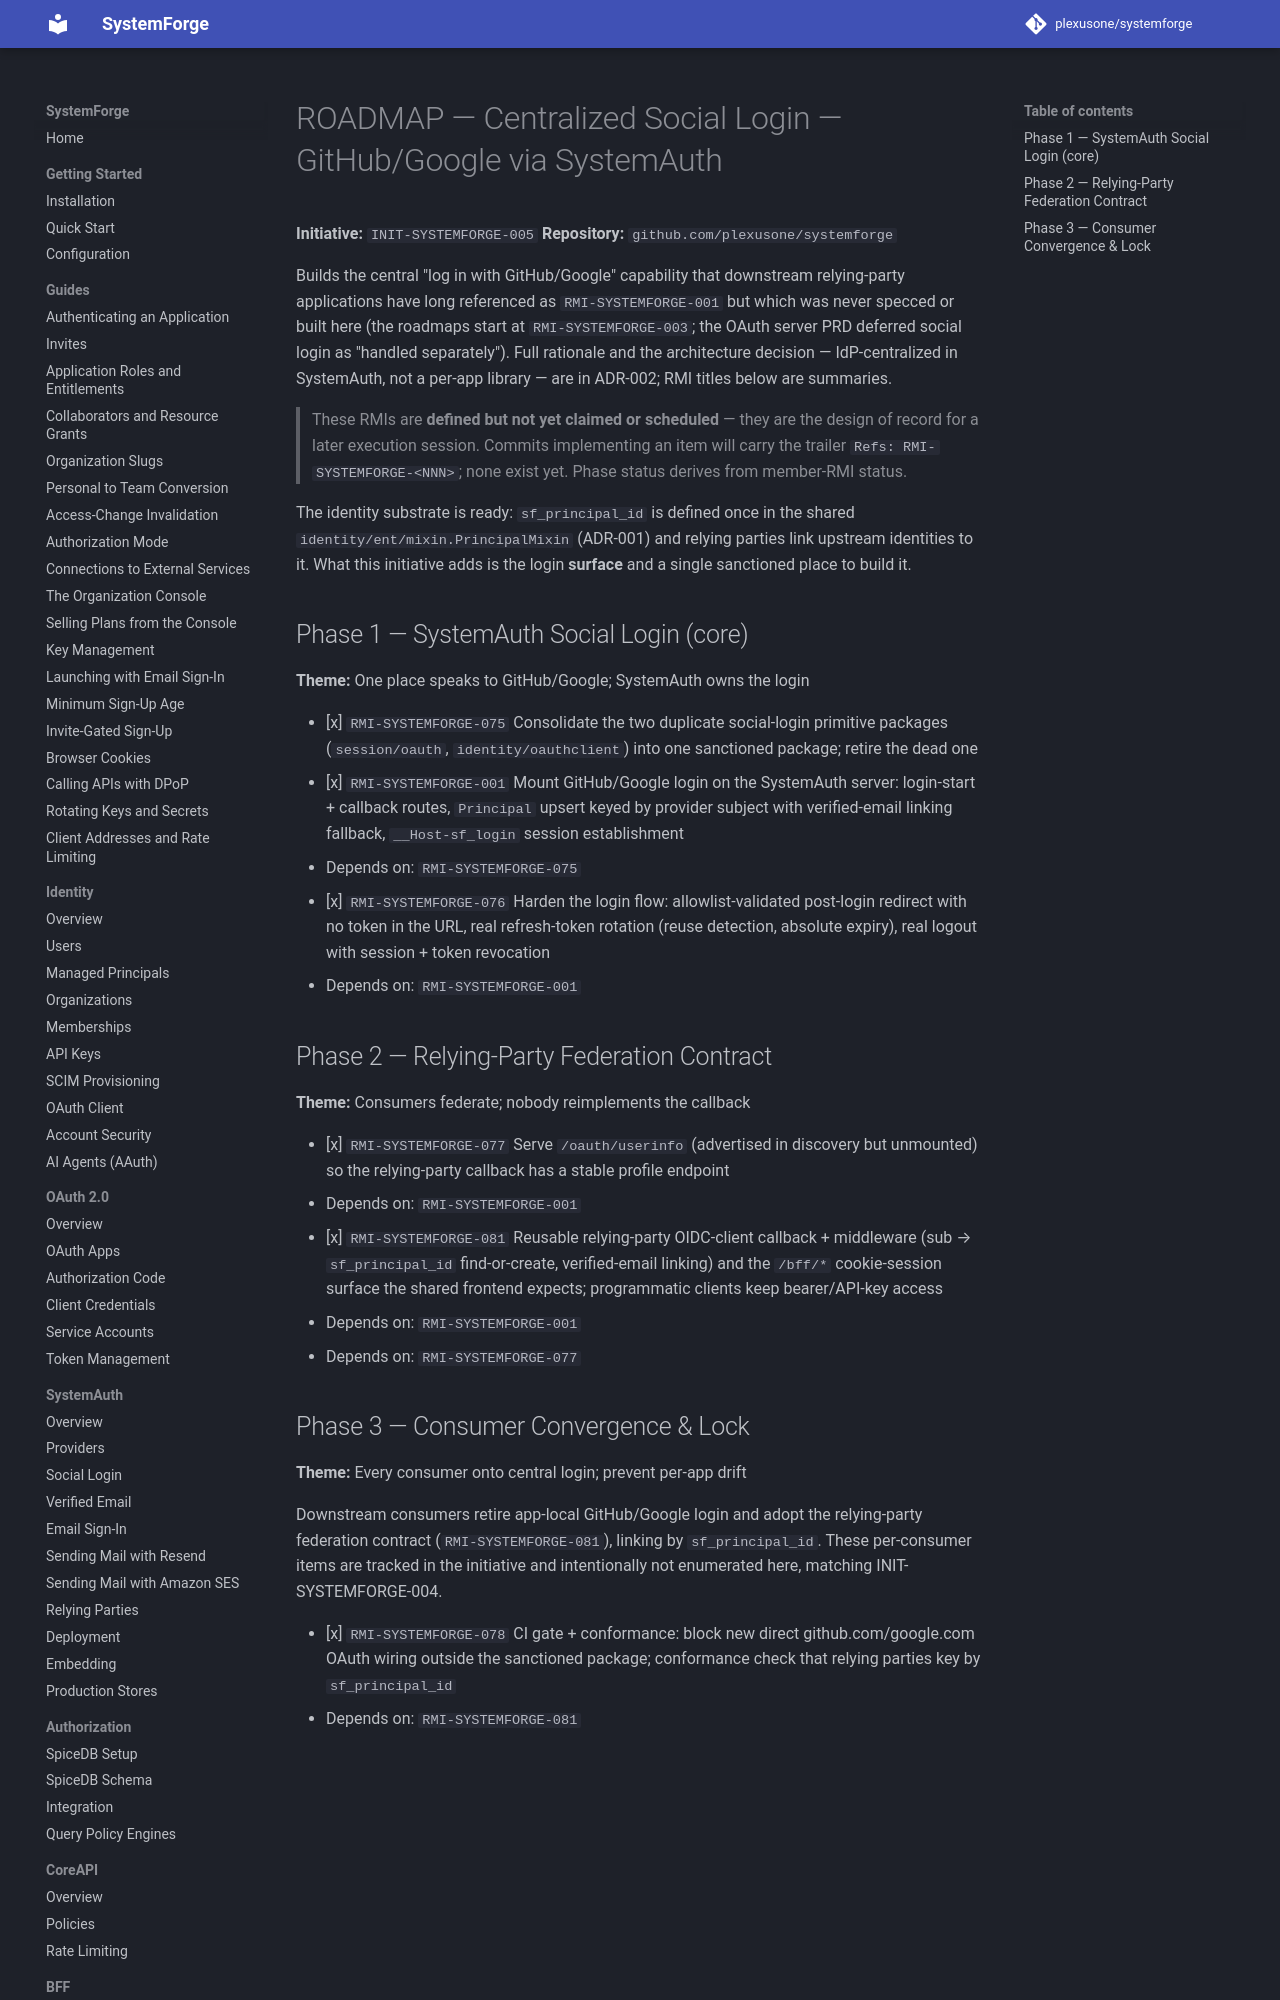

repository: plexusone/systemforge · page: specs/initiatives/INIT-SYSTEMFORGE-005/ROADMAP/index.html · generator: mkdocs

# ROADMAP — Centralized Social Login — GitHub/Google via SystemAuth

**Initiative:** `INIT-SYSTEMFORGE-005`
**Repository:** `github.com/plexusone/systemforge`

Builds the central "log in with GitHub/Google" capability that downstream
relying-party applications have long referenced as `RMI-SYSTEMFORGE-001` but
which was never specced or built here (the roadmaps start at
`RMI-SYSTEMFORGE-003`; the OAuth server PRD deferred social login as "handled
separately"). Full rationale and the architecture decision — IdP-centralized in
SystemAuth, not a per-app library — are in ADR-002; RMI titles below are
summaries.

> These RMIs are **defined but not yet claimed or scheduled** — they are the
> design of record for a later execution session. Commits implementing an item
> will carry the trailer `Refs: RMI-SYSTEMFORGE-<NNN>`; none exist yet. Phase
> status derives from member-RMI status.
